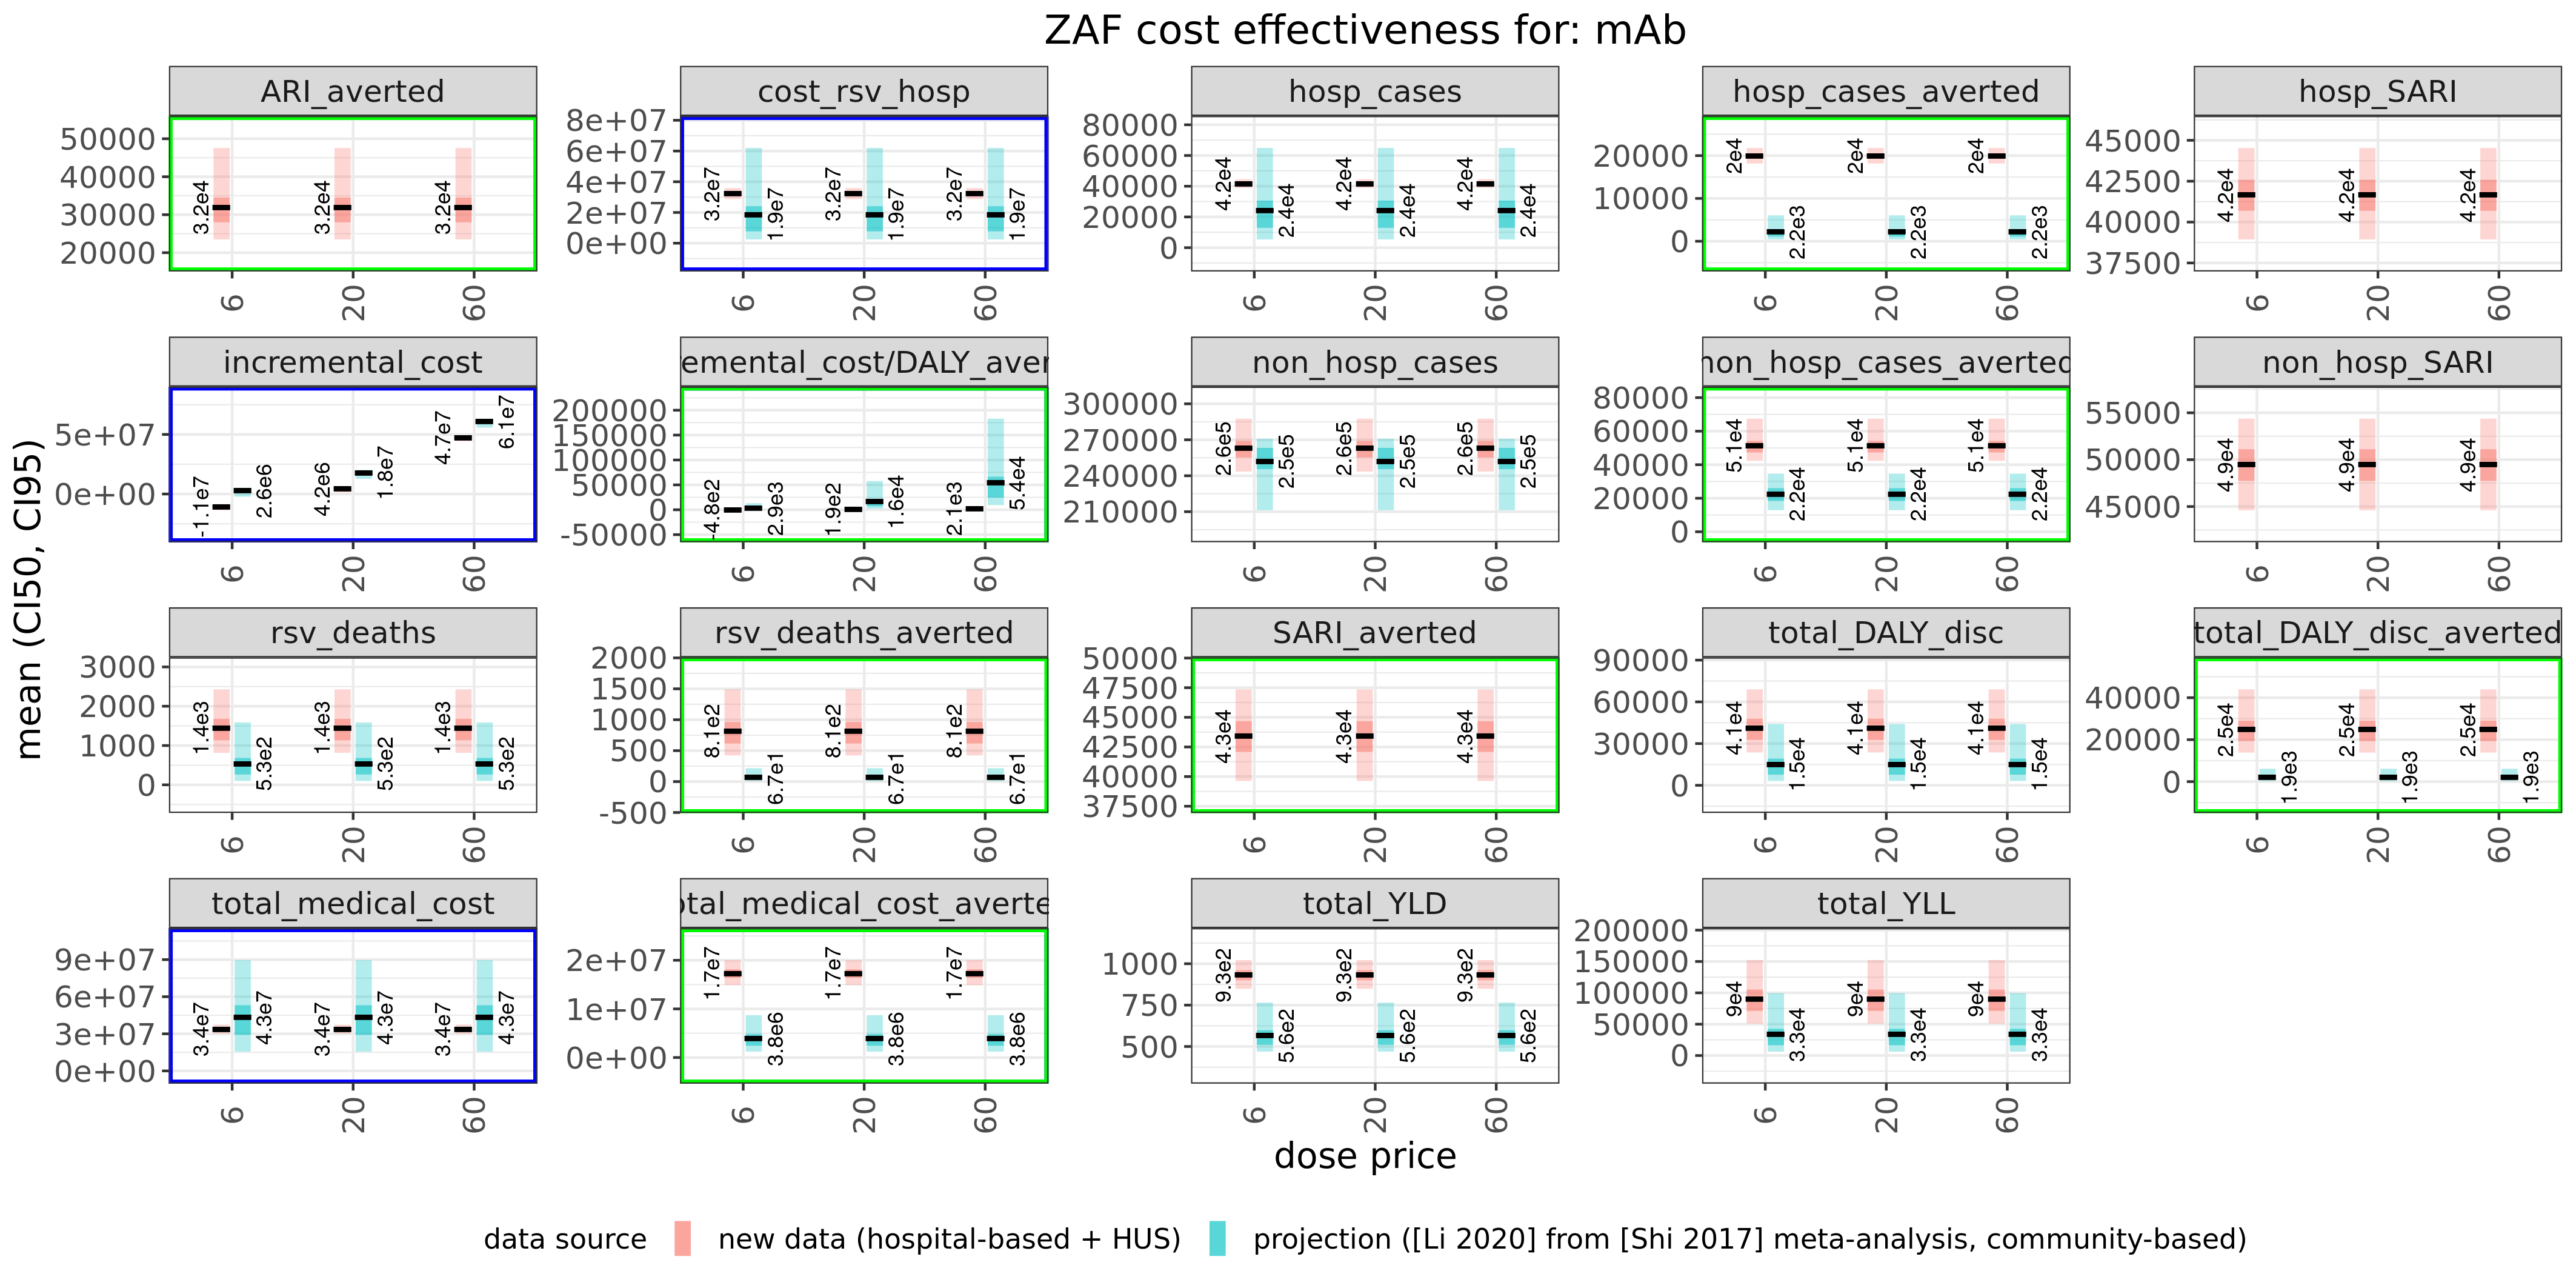

The table this chart was drawn from, first rows:
source, variable, mean, median, CI50_low, CI50_high, CI95_low, CI95_high, price, source_num
projection ([Li 2020] from [Shi 2017] me…, admin_cost, 0, 0, 0, 0, 0, 0, 6, 0.2
projection ([Li 2020] from [Shi 2017] me…, ARI_0to1y_averted, NA, NA, NA, NA, NA, NA, 6, 0.2
projection ([Li 2020] from [Shi 2017] me…, ARI_0to1y_disc_averted, NA, NA, NA, NA, NA, NA, 6, 0.2
projection ([Li 2020] from [Shi 2017] me…, ARI_0to1y_YLD_averted, NA, NA, NA, NA, NA, NA, 6, 0.2
projection ([Li 2020] from [Shi 2017] me…, ARI_0to1y_YLD_disc_averted, NA, NA, NA, NA, NA, NA, 6, 0.2
projection ([Li 2020] from [Shi 2017] me…, ARI_1to5y_averted, NA, NA, NA, NA, NA, NA, 6, 0.2
projection ([Li 2020] from [Shi 2017] me…, ARI_1to5y_disc_averted, NA, NA, NA, NA, NA, NA, 6, 0.2
projection ([Li 2020] from [Shi 2017] me…, ARI_1to5y_YLD_averted, NA, NA, NA, NA, NA, NA, 6, 0.2
projection ([Li 2020] from [Shi 2017] me…, ARI_1to5y_YLD_disc_averted, NA, NA, NA, NA, NA, NA, 6, 0.2
projection ([Li 2020] from [Shi 2017] me…, ARI_averted, NA, NA, NA, NA, NA, NA, 6, 0.2
projection ([Li 2020] from [Shi 2017] me…, ARI_disc_averted, NA, NA, NA, NA, NA, NA, 6, 0.2
projection ([Li 2020] from [Shi 2017] me…, ARI_YLD_averted, NA, NA, NA, NA, NA, NA, 6, 0.2
projection ([Li 2020] from [Shi 2017] me…, ARI_YLD_disc_averted, NA, NA, NA, NA, NA, NA, 6, 0.2
projection ([Li 2020] from [Shi 2017] me…, comm_CFR_adj, 2.094, 2.087, 1.765, 2.427, 1.426, 2.78, 6, 0.2
projection ([Li 2020] from [Shi 2017] me…, cost_rsv_hosp, 18610698, 13737008, 7713953, 24058445, 2435218, 62010840, 6, 0.2
projection ([Li 2020] from [Shi 2017] me…, cost_rsv_hosp_0to1y, 6781081, 4975234, 2781632, 8773912, 842944, 22763566, 6, 0.2
projection ([Li 2020] from [Shi 2017] me…, cost_rsv_hosp_0to1y_averted, 1656002, 1194534, 659512, 2154100, 196743, 5687406, 6, 0.2
projection ([Li 2020] from [Shi 2017] me…, cost_rsv_hosp_0to1y_disc, 6781081, 4975234, 2781632, 8773912, 842944, 22763566, 6, 0.2
projection ([Li 2020] from [Shi 2017] me…, cost_rsv_hosp_0to1y_disc_averted, 1656002, 1194534, 659512, 2154100, 196743, 5687406, 6, 0.2
projection ([Li 2020] from [Shi 2017] me…, cost_rsv_hosp_1to5y, 11829618, 8763304, 4852068, 15282852, 1497748, 39990316, 6, 0.2
projection ([Li 2020] from [Shi 2017] me…, cost_rsv_hosp_1to5y_averted, 0, 0, 0, 0, 0, 0, 6, 0.2
projection ([Li 2020] from [Shi 2017] me…, cost_rsv_hosp_1to5y_disc, 11185855, 8270665, 4584377, 14453884, 1414738, 37784274, 6, 0.2
projection ([Li 2020] from [Shi 2017] me…, cost_rsv_hosp_1to5y_disc_averted, 0, 0, 0, 0, 0, 0, 6, 0.2
projection ([Li 2020] from [Shi 2017] me…, cost_rsv_hosp_averted, 1656002, 1194534, 659512, 2154100, 196743, 5687406, 6, 0.2
projection ([Li 2020] from [Shi 2017] me…, cost_rsv_hosp_disc, 17966936, 13247490, 7446139, 23269742, 2349832, 60108781, 6, 0.2
projection ([Li 2020] from [Shi 2017] me…, cost_rsv_hosp_disc_averted, 1656002, 1194534, 659512, 2154100, 196743, 5687406, 6, 0.2
projection ([Li 2020] from [Shi 2017] me…, cost_rsv_outpatient, 24548175, 22558802, 15712253, 31376201, 6650785, 54579569, 6, 0.2
projection ([Li 2020] from [Shi 2017] me…, cost_rsv_outpatient_0to1y, 8940978, 8101754, 5531521, 11405498, 2304425, 20699833, 6, 0.2
projection ([Li 2020] from [Shi 2017] me…, cost_rsv_outpatient_0to1y_averted, 2180486, 1930906, 1300675, 2784670, 534583, 5252265, 6, 0.2
projection ([Li 2020] from [Shi 2017] me…, cost_rsv_outpatient_0to1y_disc, 8940978, 8101754, 5531521, 11405498, 2304425, 20699833, 6, 0.2
projection ([Li 2020] from [Shi 2017] me…, cost_rsv_outpatient_0to1y_disc_averted, 2180486, 1930906, 1300675, 2784670, 534583, 5252265, 6, 0.2
projection ([Li 2020] from [Shi 2017] me…, cost_rsv_outpatient_1to5y, 15607196, 14300330, 9901158, 20030166, 4136806, 34288816, 6, 0.2
projection ([Li 2020] from [Shi 2017] me…, cost_rsv_outpatient_1to5y_averted, 0, 0, 0, 0, 0, 0, 6, 0.2
projection ([Li 2020] from [Shi 2017] me…, cost_rsv_outpatient_1to5y_disc, 14758009, 13499762, 9364517, 18934348, 3914881, 32517990, 6, 0.2
projection ([Li 2020] from [Shi 2017] me…, cost_rsv_outpatient_1to5y_disc_averted, 0, 0, 0, 0, 0, 0, 6, 0.2
projection ([Li 2020] from [Shi 2017] me…, cost_rsv_outpatient_averted, 2180486, 1930906, 1300675, 2784670, 534583, 5252265, 6, 0.2
projection ([Li 2020] from [Shi 2017] me…, cost_rsv_outpatient_disc, 23698987, 21746290, 15185220, 30217008, 6441240, 52703226, 6, 0.2
projection ([Li 2020] from [Shi 2017] me…, cost_rsv_outpatient_disc_averted, 2180486, 1930906, 1300675, 2784670, 534583, 5252265, 6, 0.2
projection ([Li 2020] from [Shi 2017] me…, duration_illness, 0.03067, 0.03064, 0.02963, 0.03169, 0.02773, 0.03368, 6, 0.2
projection ([Li 2020] from [Shi 2017] me…, efficacy_maternal_cfr, 0, 0, 0, 0, 0, 0, 6, 0.2
projection ([Li 2020] from [Shi 2017] me…, efficacy_maternal_hospital, 0, 0, 0, 0, 0, 0, 6, 0.2
projection ([Li 2020] from [Shi 2017] me…, efficacy_maternal_primary, 0, 0, 0, 0, 0, 0, 6, 0.2
projection ([Li 2020] from [Shi 2017] me…, efficacy_total_num_na, 0, 0, 0, 0, 0, 0, 6, 0.2
projection ([Li 2020] from [Shi 2017] me…, FVP_mAb, 1023354, 1023354, 1023354, 1023354, 1023354, 1023354, 6, 0.2
projection ([Li 2020] from [Shi 2017] me…, FVP_maternal, 0, 0, 0, 0, 0, 0, 6, 0.2
projection ([Li 2020] from [Shi 2017] me…, hosp_cases, 24147, 20488, 12925, 30684, 5339, 64936, 6, 0.2
projection ([Li 2020] from [Shi 2017] me…, hosp_cases_0to1y, 8802, 7326, 4653, 11238, 1876, 24090, 6, 0.2
projection ([Li 2020] from [Shi 2017] me…, hosp_cases_0to1y_averted, 2151, 1747, 1102, 2749, 420, 6054, 6, 0.2
projection ([Li 2020] from [Shi 2017] me…, hosp_cases_0to1y_disc, 23312, 19802, 12496, 29584, 5157, 62661, 6, 0.2
projection ([Li 2020] from [Shi 2017] me…, hosp_cases_0to1y_disc_averted, 2151, 1747, 1102, 2749, 420, 6054, 6, 0.2
projection ([Li 2020] from [Shi 2017] me…, hosp_cases_1to5y, 15345, 12882, 8186, 19522, 3482, 42971, 6, 0.2
projection ([Li 2020] from [Shi 2017] me…, hosp_cases_1to5y_averted, 0, 0, 0, 0, 0, 0, 6, 0.2
projection ([Li 2020] from [Shi 2017] me…, hosp_cases_1to5y_disc, 23312, 19802, 12496, 29584, 5157, 62661, 6, 0.2
projection ([Li 2020] from [Shi 2017] me…, hosp_cases_1to5y_disc_averted, 2151, 1747, 1102, 2749, 420, 6054, 6, 0.2
projection ([Li 2020] from [Shi 2017] me…, hosp_cases_averted, 2151, 1747, 1102, 2749, 420, 6054, 6, 0.2
projection ([Li 2020] from [Shi 2017] me…, hosp_cases_disc, 23312, 19802, 12496, 29584, 5157, 62661, 6, 0.2
projection ([Li 2020] from [Shi 2017] me…, hosp_cases_disc_averted, 2151, 1747, 1102, 2749, 420, 6054, 6, 0.2
projection ([Li 2020] from [Shi 2017] me…, hosp_CFR, 0.5901, 0.5738, 0.4738, 0.6817, 0.3399, 0.9606, 6, 0.2
projection ([Li 2020] from [Shi 2017] me…, hosp_comm_CFR, 1.235, 1.177, 0.935, 1.472, 0.6118, 2.181, 6, 0.2
projection ([Li 2020] from [Shi 2017] me…, hosp_cost, 767.5, 701.7, 489.3, 979, 206.2, 1698, 6, 0.2
... 1,344 more rows
